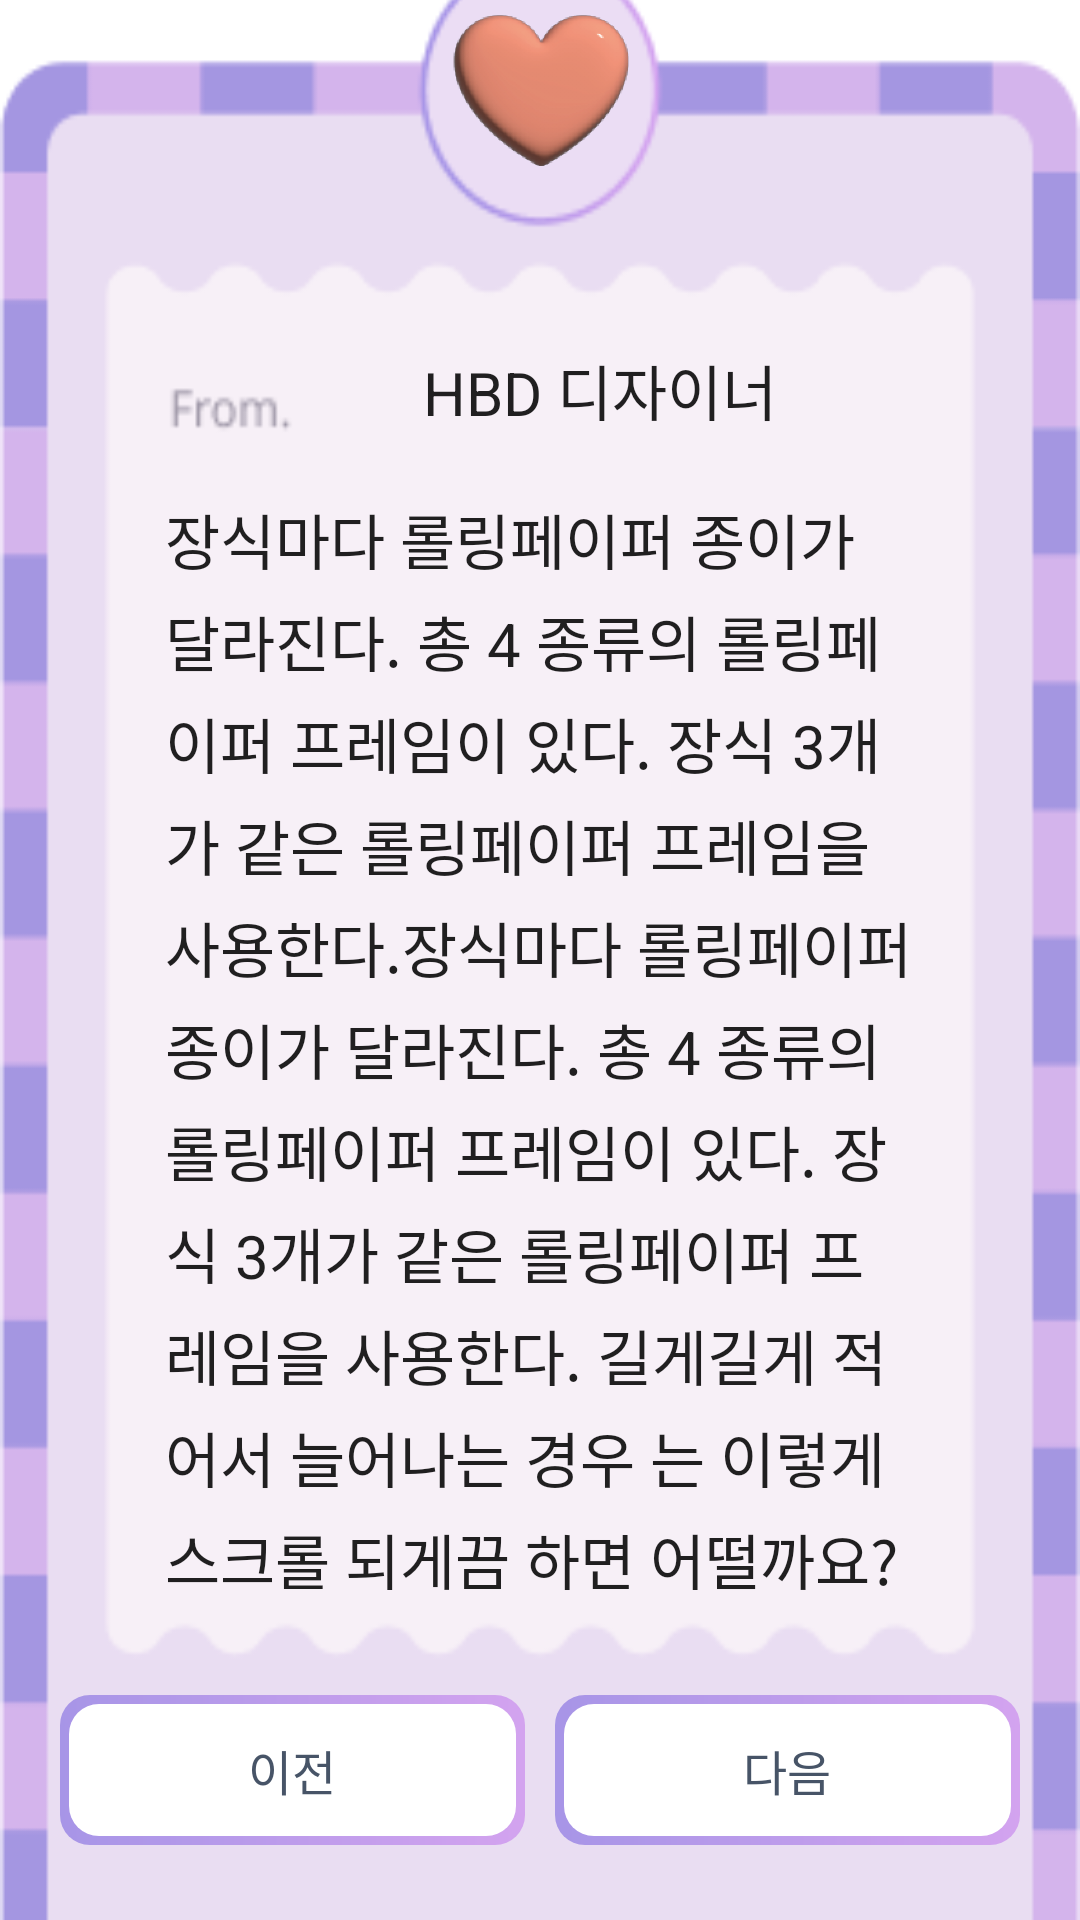

Here is an Android app screen rendered from its layout file. Give the layout XML and the strings, colors and styles it references.
<!-- AndroidManifest.xml: application theme Theme.HappyBirthDay -->
<!-- res/layout/rolling_paper_frames_bottom_sheet.xml -->
<?xml version="1.0" encoding="utf-8"?>
<LinearLayout
    xmlns:android="http://schemas.android.com/apk/res/android"
    android:layout_width="match_parent"
    android:layout_height="match_parent"
    android:id="@+id/rolling_paper"
    android:gravity="bottom"
    android:orientation="vertical">
    <FrameLayout
        android:layout_width="match_parent"
        android:layout_height="655dp">
        <ImageView
            android:id="@+id/rolling_paper_frame"
            android:layout_width="match_parent"
            android:layout_height="700dp"
            android:scaleType="fitXY"
            android:src="@drawable/rolling_paper_frame_1" />
        <LinearLayout
            android:layout_width="match_parent"
            android:layout_height="wrap_content"
            android:gravity="center_horizontal"
            android:orientation="vertical">
            <ImageView
                android:id="@+id/rolling_paper_icon"
                android:layout_width="60dp"
                android:layout_height="60dp"
                android:layout_gravity="center_horizontal"
                android:layout_marginTop="15dp"
                android:src="@drawable/cake_decorative_heart"/>
            <EditText
                android:id="@+id/rolling_paper_from"
                android:layout_width="200dp"
                android:layout_height="40dp"
                android:background="#00000000"
                android:layout_marginTop="50dp"
                android:layout_marginStart="20dp"
                android:textSize="20dp"
                android:text="HBD 디자이너"
                android:focusableInTouchMode="false"
                android:gravity="center"/>
            <EditText
                android:id="@+id/rolling_paper_content"
                android:layout_width="match_parent"
                android:layout_height="400dp"
                android:layout_marginStart="40dp"
                android:layout_marginEnd="40dp"
                android:background="#00000000"
                android:text="장식마다 롤링페이퍼 종이가 달라진다. 총 4
종류의 롤링페이퍼 프레임이 있다.
장식 3개가 같은 롤링페이퍼 프레임을
사용한다.장식마다 롤링페이퍼 종이가 달라진다. 총 4
종류의 롤링페이퍼 프레임이 있다.
장식 3개가 같은 롤링페이퍼 프레임을
사용한다. 길게길게 적어서 늘어나는 경우
는 이렇게 스크롤 되게끔 하면 어떨까요?
이건 예시 글로 길게 써보고 있어서 아무말
이나 주르륵 써볼게요 꽤 길게 써야 밑으로
내려가겠네요.. 이제 한두줄만 더 쓰면 될 것
같은데 ... 디자이너 개발자 모두 화이팅!!"
                android:focusableInTouchMode="false"
                android:lineSpacingExtra="5dp"
                android:textSize="20dp"
                android:gravity="top"
                android:padding="15dp"/>
            <RelativeLayout
                android:layout_width="match_parent"
                android:layout_height="50dp"
                android:focusable="true"
                android:layout_alignParentBottom="true"
                android:focusableInTouchMode="true"
                android:orientation="vertical"
                android:background="#00000000"
                android:layout_marginTop="15dp"
                android:layout_marginStart="20dp"
                android:layout_marginEnd="20dp">
                <LinearLayout
                    android:layout_width="match_parent"
                    android:layout_height="match_parent"
                    android:orientation="horizontal">
                    
                    <TextView
                        android:id="@+id/rolling_paper_previous_button_text_view"
                        android:layout_width="match_parent"
                        android:layout_height="50dp"
                        android:layout_marginRight="5dp"
                        android:layout_weight="1"
                        android:background="@drawable/rectangle_resource_perimeter_activation"
                        android:fontFamily="@font/notosans_regular"
                        android:gravity="center"
                        android:padding="5dp"
                        android:text="@string/previous_text"
                        android:textColor="@color/black_600"
                        android:textSize="16sp" />
                    
                    <TextView
                        android:id="@+id/rolling_paper_next_button_text_view"
                        android:layout_width="match_parent"
                        android:layout_height="50dp"
                        android:layout_marginLeft="5dp"
                        android:layout_weight="1"
                        android:background="@drawable/rectangle_resource_perimeter_activation"
                        android:fontFamily="@font/notosans_regular"
                        android:gravity="center"
                        android:text="@string/next_text"
                        android:textColor="@color/black_600"
                        android:textSize="16sp" />
                </LinearLayout>
            </RelativeLayout>
        </LinearLayout>
    </FrameLayout>
</LinearLayout>
<!-- resources referenced by this layout -->
<resources>
  <color name="black_600">#475467</color>
  <!-- drawable cake_decorative_heart: png bitmap (drawable, 52353 bytes) -->
  <!-- drawable rectangle_resource_perimeter_activation (drawable) -->
  <?xml version="1.0" encoding="utf-8"?>
  <layer-list xmlns:android="http://schemas.android.com/apk/res/android">
      <item>
          <shape android:shape="rectangle" >
              <gradient
                  android:startColor="@color/purple_300"
                  android:endColor="@color/light_purple_100"/>
              <corners android:radius="10dp" />
          </shape>
      </item>
  
      <item
          android:bottom="3dp"
          android:left="3dp"
          android:right="3dp"
          android:top="3dp">
          <shape android:shape="rectangle" >
              <solid android:color="#ffffff" />
              <corners android:radius="10dp" />
          </shape>
      </item>
  </layer-list>
  <!-- drawable rolling_paper_frame_1: png bitmap (drawable, 7084 bytes) -->
  <string name="next_text">다음</string>
  <string name="previous_text">이전</string>
  <style name="Theme.HappyBirthDay" parent="Theme.MaterialComponents.DayNight.NoActionBar">
          
          <item name="colorPrimary">@color/black_500</item>
          <item name="colorPrimaryVariant">@color/black_700</item>
          <item name="colorOnPrimary">@color/white</item>
          
          <item name="colorSecondary">@color/black_200</item>
          <item name="colorSecondaryVariant">@color/black_700</item>
          <item name="colorOnSecondary">@color/black</item>
          
          <item name="android:statusBarColor" tools:targetApi="l">?attr/colorPrimaryVariant</item>
          
      </style>
  <color name="purple_300">#A795E7</color>
  <color name="light_purple_100">#D3A3EF</color>
  <color name="black_500">#667085</color>
  <color name="black_700">#344054</color>
  <color name="white">#ffffff</color>
  <color name="black_200">#E4E7EC</color>
  <color name="black">#000000</color>
</resources>
